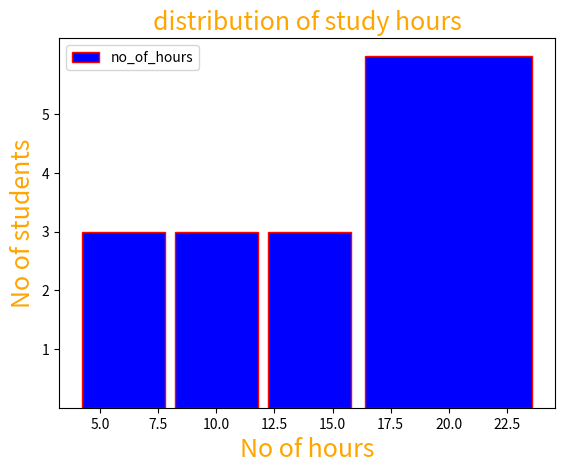

Python code for this plot:
import matplotlib.pyplot as plt

no_of_hours = [4,5,7,8,9,10,12,14,15,17,18,19,21,23,24]

plt.hist(no_of_hours,label = 'no_of_hours',color = 'blue',rwidth = 0.9,edgecolor = 'red',bins = [4,8,12,16,24])
plt.title('distribution of study hours',fontsize = 18,color='orange')
plt.xlabel('No of hours',fontsize = 18,color = 'orange')
plt.ylabel('No of students',fontsize = 18,color = 'orange')
plt.yticks([1,2,3,4,5])
plt.legend()
plt.show()